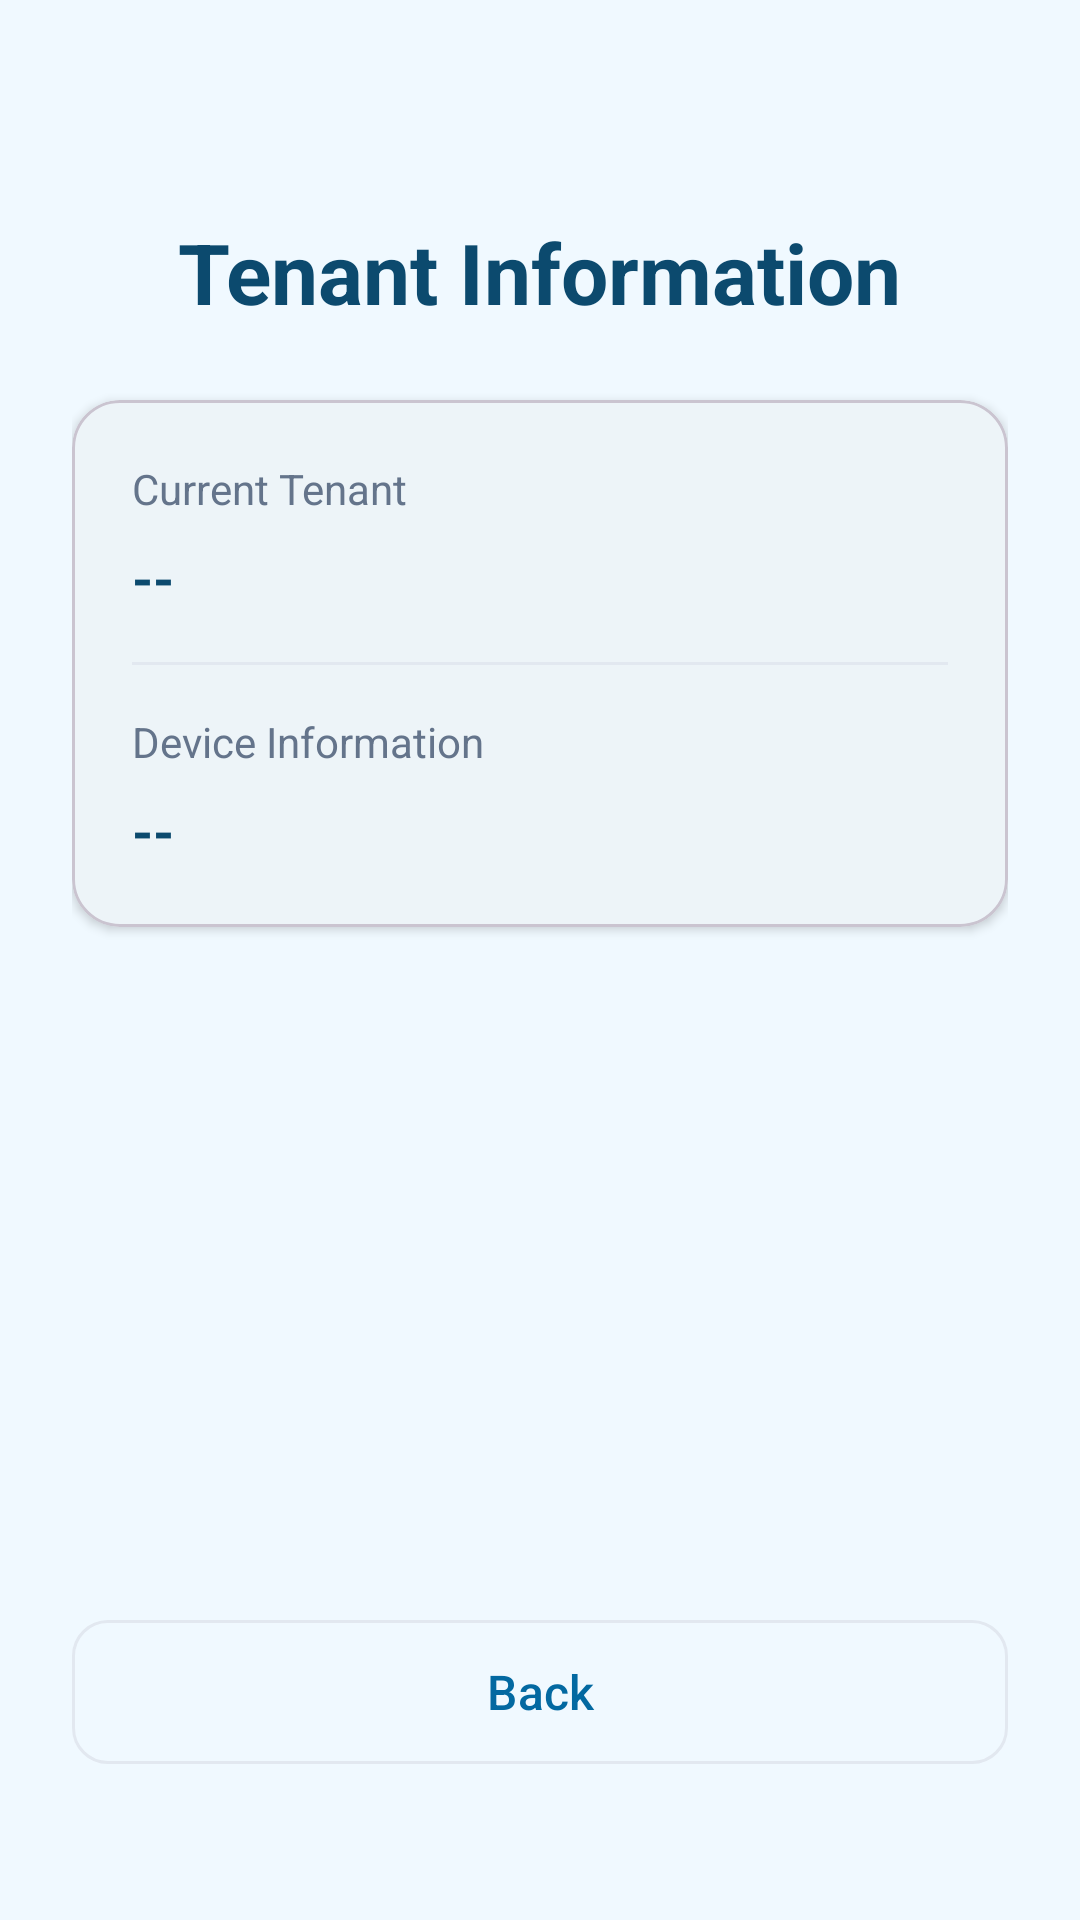

Produce the Android XML layout that renders to this screen, including the resource entries it uses.
<!-- AndroidManifest.xml: application theme Theme.SmsMonitor -->
<!-- res/layout/activity_tenant_selection.xml -->
<?xml version="1.0" encoding="utf-8"?>
<androidx.constraintlayout.widget.ConstraintLayout 
    xmlns:android="http://schemas.android.com/apk/res/android"
    xmlns:app="http://schemas.android.com/apk/res-auto"
    android:layout_width="match_parent"
    android:layout_height="match_parent"
    android:padding="24dp"
    android:background="@color/background">

    
    <TextView
        android:id="@+id/titleText"
        android:layout_width="wrap_content"
        android:layout_height="wrap_content"
        android:text="Tenant Information"
        android:textSize="28sp"
        android:textStyle="bold"
        android:textColor="@color/text_primary"
        app:layout_constraintTop_toTopOf="parent"
        app:layout_constraintStart_toStartOf="parent"
        app:layout_constraintEnd_toEndOf="parent"
        android:layout_marginTop="48dp" />

    
    <com.google.android.material.card.MaterialCardView
        android:layout_width="0dp"
        android:layout_height="wrap_content"
        app:cardCornerRadius="16dp"
        app:cardElevation="2dp"
        app:cardBackgroundColor="@color/surface"
        app:layout_constraintTop_toBottomOf="@id/titleText"
        app:layout_constraintStart_toStartOf="parent"
        app:layout_constraintEnd_toEndOf="parent"
        android:layout_marginTop="24dp">

        <LinearLayout
            android:layout_width="match_parent"
            android:layout_height="wrap_content"
            android:orientation="vertical"
            android:padding="20dp">

            <TextView
                android:layout_width="wrap_content"
                android:layout_height="wrap_content"
                android:text="Current Tenant"
                android:textSize="14sp"
                android:textColor="@color/text_secondary" />

            <TextView
                android:id="@+id/currentTenantText"
                android:layout_width="match_parent"
                android:layout_height="wrap_content"
                android:text="--"
                android:textSize="18sp"
                android:textColor="@color/text_primary"
                android:textStyle="bold"
                android:layout_marginTop="8dp" />

            <View
                android:layout_width="match_parent"
                android:layout_height="1dp"
                android:background="@color/border"
                android:layout_marginVertical="16dp" />

            <TextView
                android:layout_width="wrap_content"
                android:layout_height="wrap_content"
                android:text="Device Information"
                android:textSize="14sp"
                android:textColor="@color/text_secondary" />

            <TextView
                android:id="@+id/deviceInfoText"
                android:layout_width="match_parent"
                android:layout_height="wrap_content"
                android:text="--"
                android:textSize="18sp"
                android:textColor="@color/text_primary"
                android:textStyle="bold"
                android:layout_marginTop="8dp" />

        </LinearLayout>

    </com.google.android.material.card.MaterialCardView>

    
    <ProgressBar
        android:id="@+id/progressBar"
        android:layout_width="wrap_content"
        android:layout_height="wrap_content"
        android:visibility="gone"
        app:layout_constraintTop_toBottomOf="@id/deviceInfoText"
        app:layout_constraintStart_toStartOf="parent"
        app:layout_constraintEnd_toEndOf="parent"
        android:layout_marginTop="24dp" />

    
    <TextView
        android:id="@+id/statusText"
        android:layout_width="0dp"
        android:layout_height="wrap_content"
        android:textSize="14sp"
        android:gravity="center"
        app:layout_constraintTop_toBottomOf="@id/progressBar"
        app:layout_constraintStart_toStartOf="parent"
        app:layout_constraintEnd_toEndOf="parent"
        android:layout_marginTop="8dp" />

    
    <com.google.android.material.button.MaterialButton
        android:id="@+id/changeTenantButton"
        android:layout_width="0dp"
        android:layout_height="56dp"
        android:text="Switch Tenant"
        android:textSize="16sp"
        android:textAllCaps="false"
        android:visibility="gone"
        style="@style/Widget.Material3.Button.OutlinedButton"
        app:strokeColor="@color/primary"
        app:cornerRadius="12dp"
        app:layout_constraintBottom_toTopOf="@id/backButton"
        app:layout_constraintStart_toStartOf="parent"
        app:layout_constraintEnd_toEndOf="parent"
        android:layout_marginBottom="16dp" />

    
    <com.google.android.material.button.MaterialButton
        android:id="@+id/backButton"
        android:layout_width="0dp"
        android:layout_height="56dp"
        android:text="Back"
        android:textSize="16sp"
        android:textAllCaps="false"
        style="@style/Widget.Material3.Button.OutlinedButton"
        app:strokeColor="@color/border"
        app:cornerRadius="12dp"
        app:layout_constraintBottom_toBottomOf="parent"
        app:layout_constraintStart_toStartOf="parent"
        app:layout_constraintEnd_toEndOf="parent"
        android:layout_marginBottom="24dp" />

</androidx.constraintlayout.widget.ConstraintLayout>
<!-- resources referenced by this layout -->
<resources>
  <color name="background">#F0F9FF</color>
  <color name="border">#E2E8F0</color>
  <color name="primary">#0369A1</color>
  <color name="surface">#FFFFFF</color>
  <color name="text_primary">#0C4A6E</color>
  <color name="text_secondary">#64748B</color>
  <style name="Theme.SmsMonitor" parent="Theme.Material3.DayNight.NoActionBar">
          
          <item name="colorPrimary">@color/primary</item>
          <item name="colorPrimaryVariant">@color/primary_variant</item>
          <item name="colorOnPrimary">@color/text_on_primary</item>
          
          
          <item name="colorSecondary">@color/secondary</item>
          <item name="colorSecondaryVariant">@color/secondary_dark</item>
          <item name="colorOnSecondary">@color/text_on_primary</item>
          
          
          <item name="android:colorBackground">@color/background</item>
          <item name="colorSurface">@color/surface</item>
          
          
          <item name="android:textColorPrimary">@color/text_primary</item>
          <item name="android:textColorSecondary">@color/text_secondary</item>
          
          
          <item name="android:statusBarColor">@color/status_bar</item>
          <item name="android:windowLightStatusBar">false</item>
          
          
          <item name="colorControlHighlight">@color/primary_light</item>
      </style>
  <color name="primary_variant">#0284C7</color>
  <color name="text_on_primary">#FFFFFF</color>
  <color name="secondary">#0EA5E9</color>
  <color name="secondary_dark">#0284C7</color>
  <color name="status_bar">#0C4A6E</color>
  <color name="primary_light">#0EA5E9</color>
</resources>
